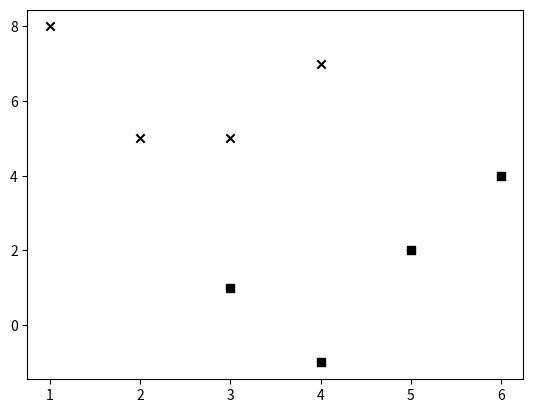
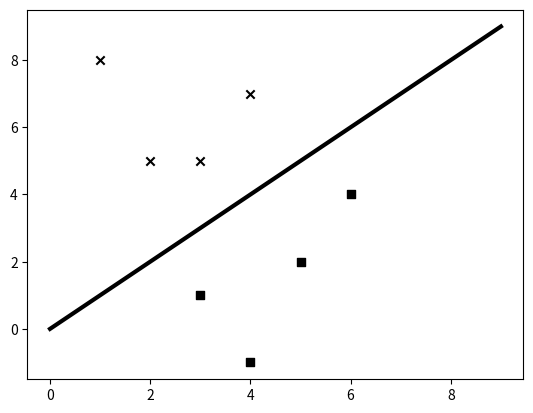

Here is the Python script that generated these plots, in order:
import numpy as np
import matplotlib.pyplot as plt

#制造数据
# input data
X = np.array([[3,1], [2,5], [1,8], [6,4], [5,2], [3,5], [4,7], [4,-1]])

# labels
y = [0, 1, 1, 0, 0, 1, 1, 0]

# 按照类型标记把样本数据分成两类
class_0 = np.array([X[i] for i in range(len(X)) if y[i]==0])
class_1 = np.array([X[i] for i in range(len(X)) if y[i]==1])

# 使用图像展示 散点图（scatterplot），用方块和叉表示两类数据
plt.figure()
plt.scatter(class_0[:,0], class_0[:,1], color='black', marker='s')
plt.scatter(class_1[:,0], class_1[:,1], color='black', marker='x')

# 数学公式y = x创建一条直线
line_x = range(10)
line_y = line_x

#
plt.figure()
plt.scatter(class_0[:,0], class_0[:,1], color='black', marker='s')
plt.scatter(class_1[:,0], class_1[:,1], color='black', marker='x')
plt.plot(line_x, line_y, color='black', linewidth=3)

plt.show()